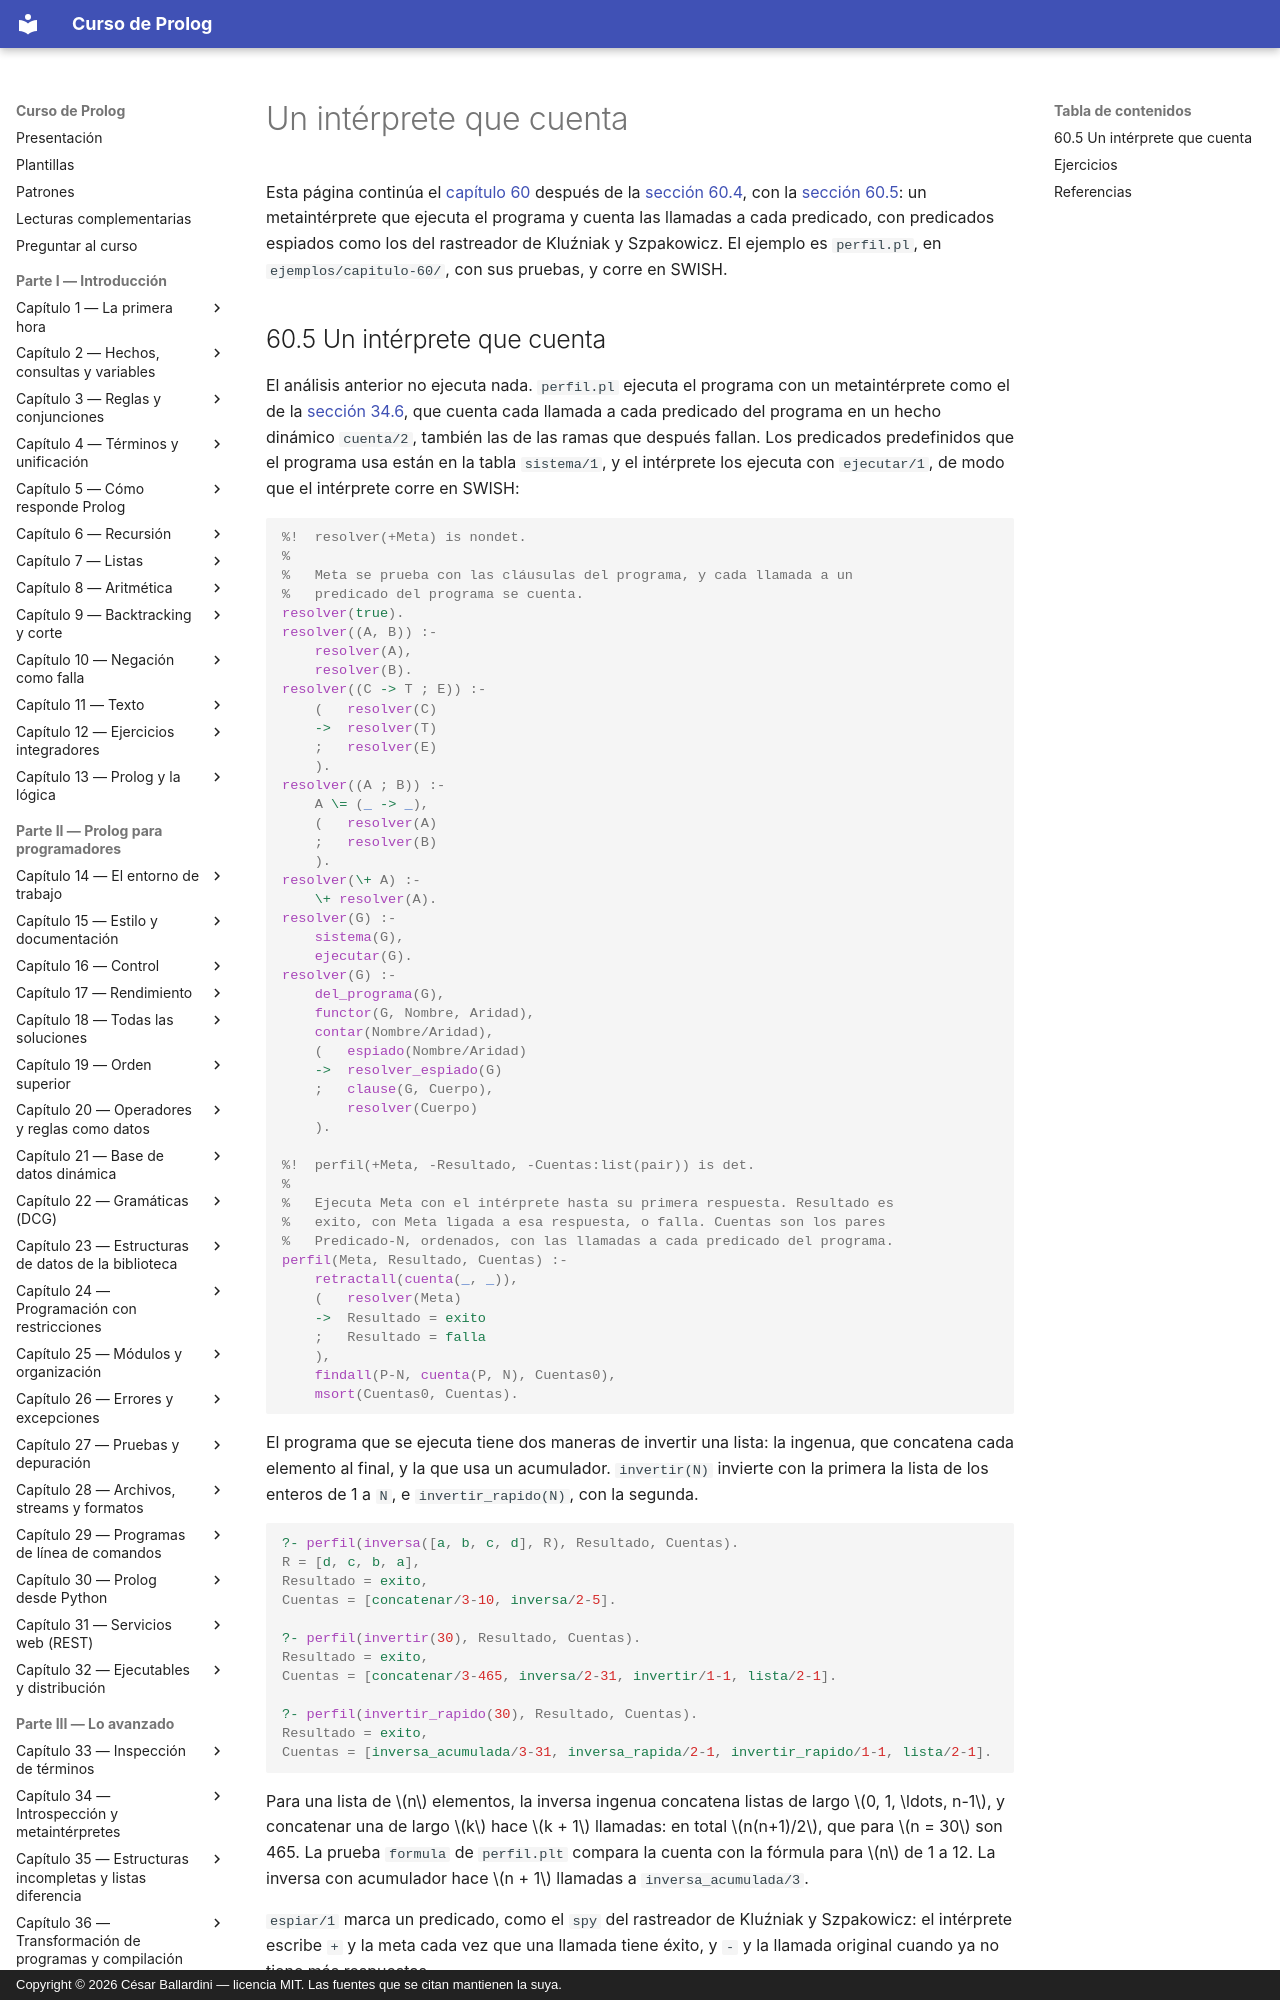

repository: CesarBallardini/curso-de-prolog · page: capitulo-60-proyecto-analisis-programas/perfil/index.html · generator: mkdocs · copyright: Copyright © 2026 César Ballardini — licencia MIT. Las fuentes que se citan mantienen la suya.

# Un intérprete que cuenta

Esta página continúa el [capítulo 60](index.md) después de la
[sección 60.4](index.md#604-revisiones-de-estilo), con la
[sección 60.5](#605-un-interprete-que-cuenta): un metaintérprete que ejecuta el programa y
cuenta las llamadas a cada predicado, con predicados espiados como los del
rastreador de Kluźniak y Szpakowicz. El ejemplo es `perfil.pl`, en
`ejemplos/capitulo-60/`, con sus pruebas, y corre en SWISH.
